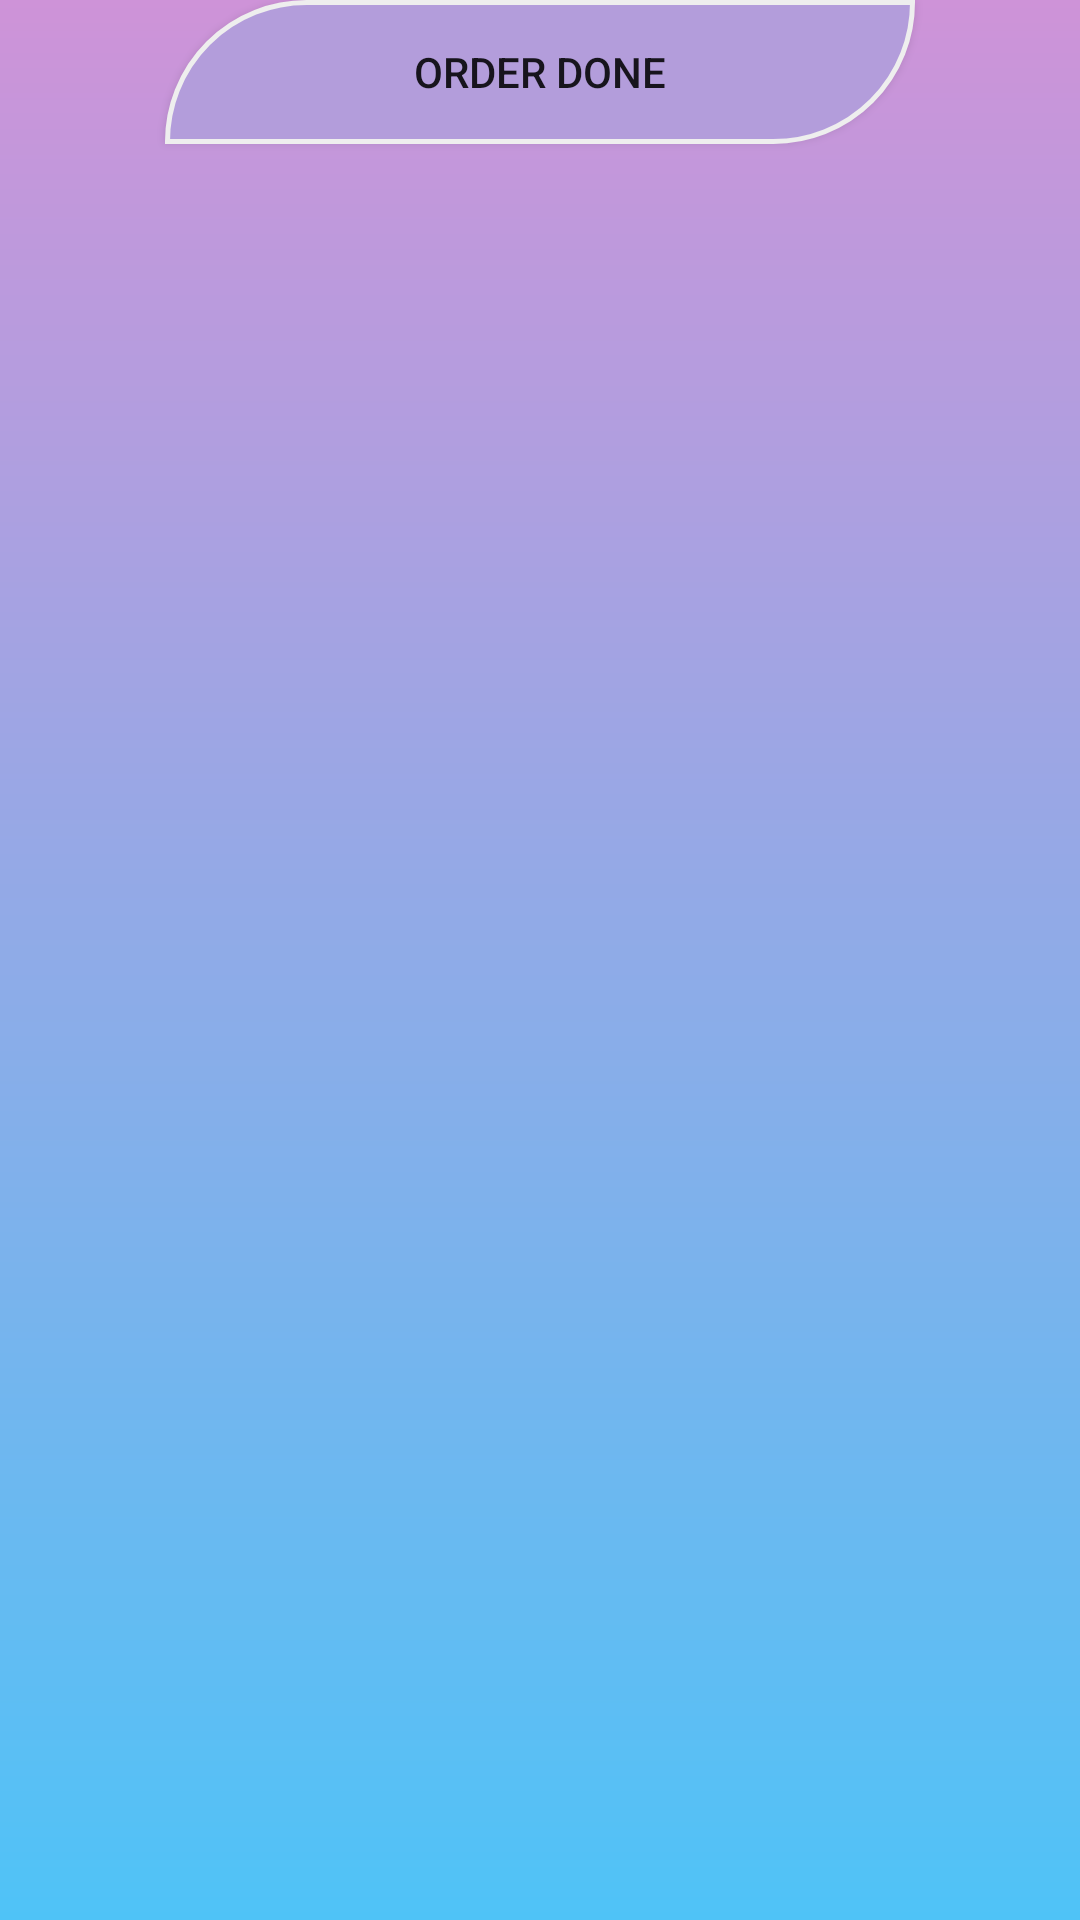

The Android layout XML behind this screen, and the referenced resources:
<!-- AndroidManifest.xml: application theme AppTheme -->
<!-- res/layout/activity_kitchen_order_detail.xml -->
<?xml version="1.0" encoding="utf-8"?>
<androidx.constraintlayout.widget.ConstraintLayout xmlns:android="http://schemas.android.com/apk/res/android"
    xmlns:app="http://schemas.android.com/apk/res-auto"
    xmlns:tools="http://schemas.android.com/tools"
    android:layout_width="match_parent"
    android:layout_height="match_parent"
    android:background="@drawable/fondo"
    tools:context=".KitchenOrderDetail">

    <LinearLayout
        android:layout_width="match_parent"
        android:layout_height="match_parent"
        android:orientation="vertical">

        <Button
            android:id="@+id/btn_finished"
            android:layout_width="250dp"
            android:layout_gravity="center"
            android:layout_height="wrap_content"
            android:background="@drawable/style_btns"
            android:textSize="@dimen/letraBoton"
            android:textStyle="normal"
            android:text="@string/finished" />

        <FrameLayout
            android:layout_width="match_parent"
            android:layout_height="match_parent">

            <androidx.recyclerview.widget.RecyclerView
                android:id="@+id/rv_kit_ord_cont"
                android:layout_width="match_parent"
                android:layout_height="match_parent"
                android:layout_marginStart="@dimen/bordelat"
                android:layout_marginEnd="@dimen/bordelat"/>
        </FrameLayout>
    </LinearLayout>
</androidx.constraintlayout.widget.ConstraintLayout>
<!-- resources referenced by this layout -->
<resources>
  <dimen name="bordelat">10dp</dimen>
  <!-- drawable fondo (drawable) -->
  <?xml version="1.0" encoding="utf-8"?>
  <shape android:shape="rectangle"
      xmlns:android="http://schemas.android.com/apk/res/android">
      <gradient android:angle="90"
          android:startColor="@color/colorInicio"
          android:endColor="@color/colorfinal"
          />
  </shape>
  <!-- drawable style_btns (drawable) -->
  <?xml version="1.0" encoding="utf-8"?>
  <ripple xmlns:android="http://schemas.android.com/apk/res/android"
      android:color="@color/colorBoton">
      <item android:drawable="@drawable/bg_ripple"/>
  </ripple>
  <string name="finished">Order Done</string>
  <style name="AppTheme" parent="Theme.AppCompat.Light.DarkActionBar">
          
          <item name="colorBackgroundFloating">@drawable/fondo</item>
          <item name="colorPrimary">@color/colorPrimary</item>
          <item name="colorPrimaryDark">@color/colorPrimaryDark</item>
          <item name="colorAccent">@color/colorAccent</item>
      </style>
  <color name="colorInicio">#4FC3F7</color>
  <color name="colorfinal">#CE93D8</color>
  <color name="colorBoton">#B39DDB</color>
  <!-- drawable bg_ripple (drawable) -->
  <?xml version="1.0" encoding="utf-8"?>
  <shape xmlns:android="http://schemas.android.com/apk/res/android"
      >
      <corners android:topLeftRadius="300dp"
          android:bottomRightRadius="300dp"/>
      <stroke android:color="@color/colorBorder"
          android:width="5px" />
      <solid android:color="@color/colorBoton"/>
  
  </shape>
  <color name="colorPrimary">#03A9F4</color>
  <color name="colorPrimaryDark">#0288D1</color>
  <color name="colorAccent">#9C27B0</color>
  <color name="colorBorder">#EEEEEE</color>
</resources>
